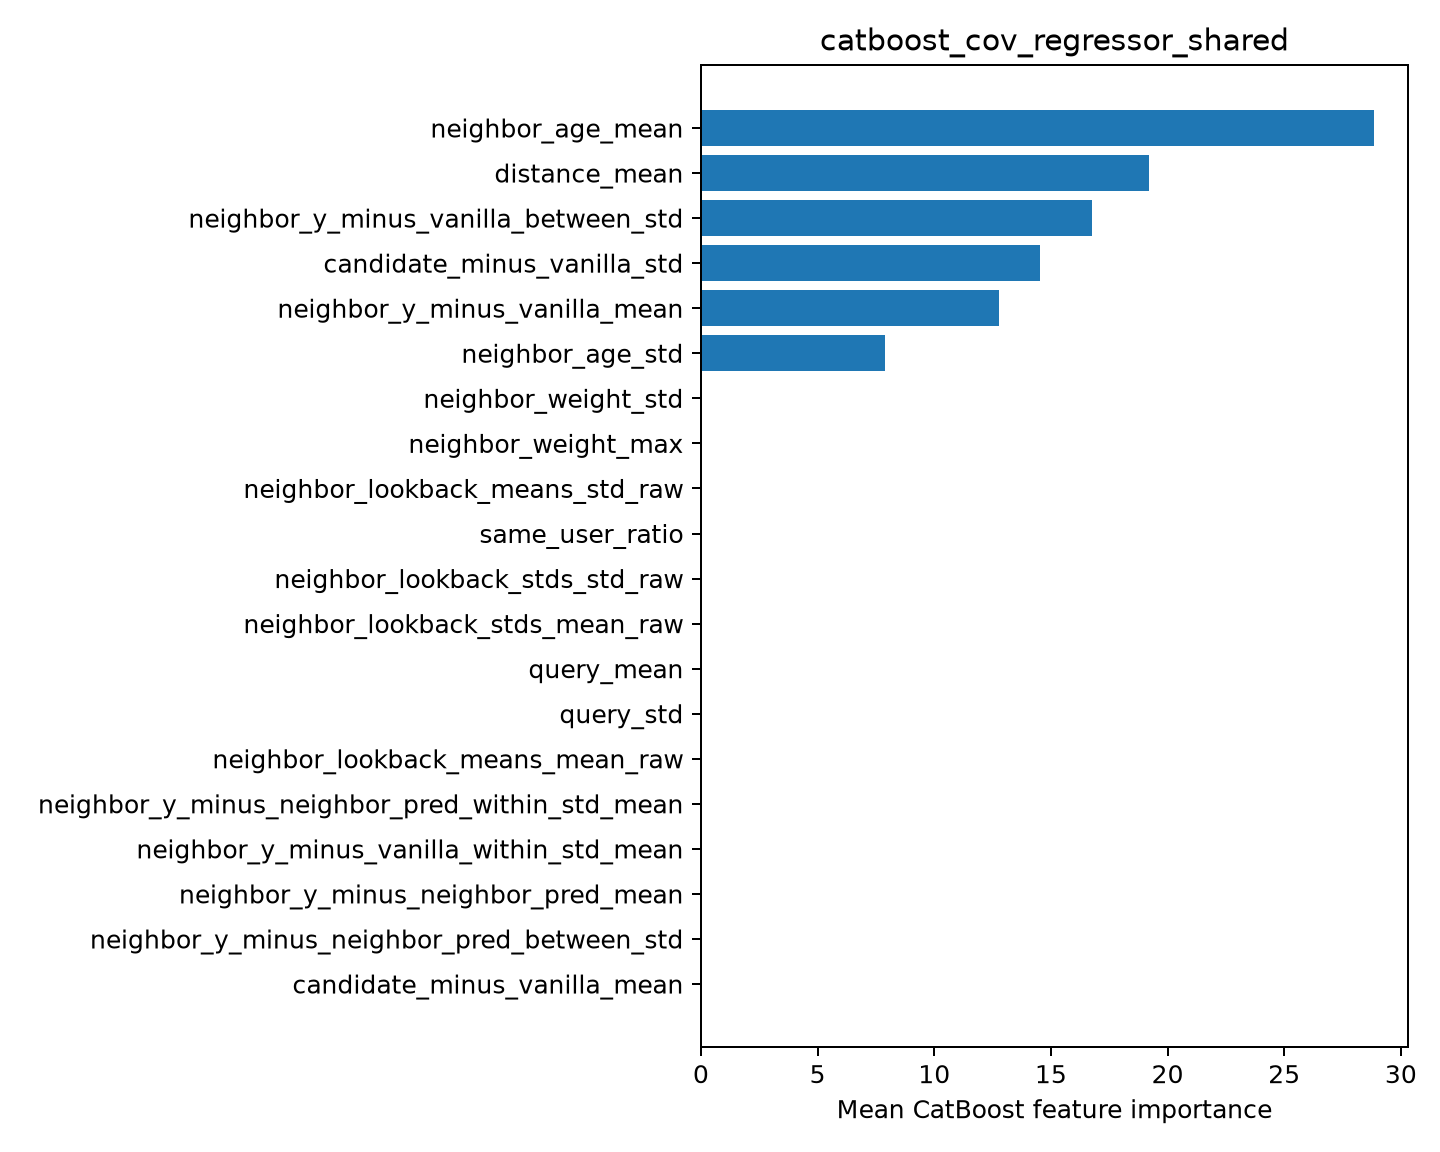

The data file committed next to this chart (first rows):
feature, importance
neighbor_age_mean, 28.86
distance_mean, 19.2
neighbor_y_minus_vanilla_between_std, 16.75
candidate_minus_vanilla_std, 14.53
neighbor_y_minus_vanilla_mean, 12.78
neighbor_age_std, 7.881
neighbor_weight_std, 0.0
neighbor_weight_max, 0.0
neighbor_lookback_means_std_raw, 0.0
same_user_ratio, 0.0
neighbor_lookback_stds_std_raw, 0.0
neighbor_lookback_stds_mean_raw, 0.0
query_mean, 0.0
query_std, 0.0
neighbor_lookback_means_mean_raw, 0.0
neighbor_y_minus_neighbor_pred_within_st…, 0.0
neighbor_y_minus_vanilla_within_std_mean, 0.0
neighbor_y_minus_neighbor_pred_mean, 0.0
neighbor_y_minus_neighbor_pred_between_s…, 0.0
candidate_minus_vanilla_mean, 0.0
